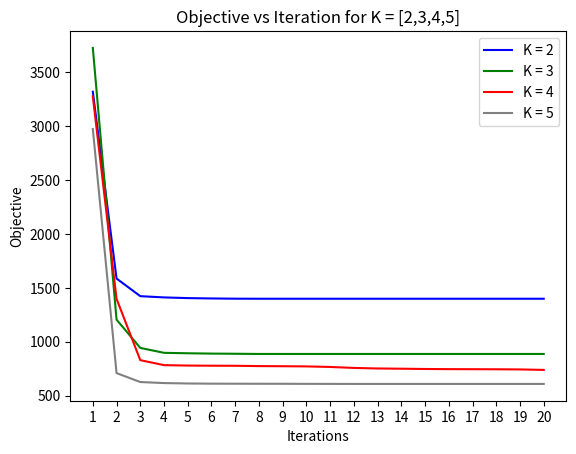
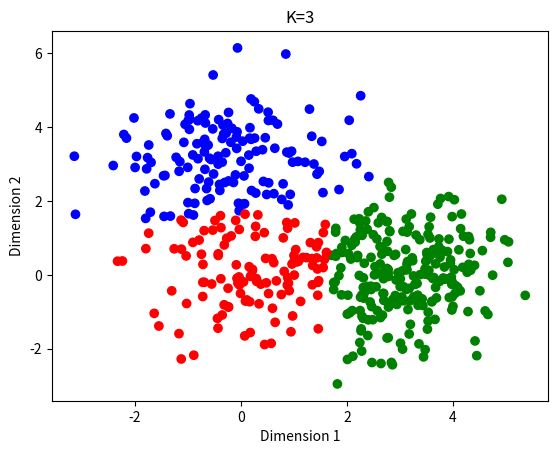
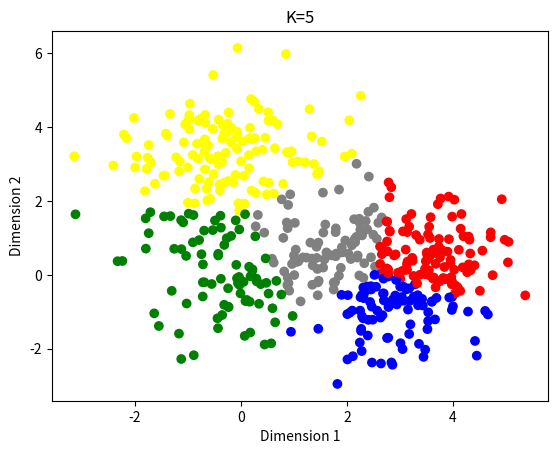

Python code for these plots, in order:
# Python3
import numpy as np
import pandas as pd
import csv
import matplotlib.pylab as plt
import sys


def read_file(filename):
    data = []
    with open(filename) as file:
        content = csv.reader(file)
        for c in content:
            data.append(c)
    return np.matrix(data).astype(np.float32)


#############################
#### PART A - KMEANS
#############################
class kmeans_gaussian(object):
    def __init__(self, ntrain, mix_weights):
        self.ntrain = ntrain
        self.mix_weights = mix_weights
        self.generate_data()

    def generate_data(self):
        cov = np.matrix([[1, 0], [0, 1]])
        mean1 = np.array([0, 0])
        mean2 = np.array([3, 0])
        mean3 = np.array([0, 3])
        gauss1 = np.random.multivariate_normal(mean1, cov, self.ntrain)
        gauss2 = np.random.multivariate_normal(mean2, cov, self.ntrain)
        gauss3 = np.random.multivariate_normal(mean3, cov, self.ntrain)
        # print(gauss1.shape,gauss2.shape,gauss3.shape)

        # generate random draws:
        choice = np.random.choice(range(3),
                                  size=500, p=self.mix_weights)
        # print(choice)
        self.data = np.concatenate((gauss1[choice == 0, :],
                                    gauss2[choice == 1, :],
                                    gauss3[choice == 2, :]))

        # print(gauss1[:4,:])
        # print(gauss2[:4,:])
        # print(gauss3[:4,:])
        # print(self.data.shape)

    def set_k(self, k):
        self.k = k

    def initialize_cluster_centers(self):
        self.centers = np.random.uniform(low=0, high=1, size=(self.k, 2))
        self.objective = []
        # print(self.centers)

    def get_closest_cluster(self, row):
        # print(self.centers - row)
        # print((self.centers - row)**2)
        # print(np.argmin(np.sum((self.centers - row)**2,axis=1)))
        errors = np.sum((self.centers - row) ** 2, axis=1)
        sel = np.argmin(errors)
        return (sel, errors[sel])

    def train(self, T):
        # print(self.centers)
        # print(self.data[:2])
        for t in range(T):
            self.cluster_assgn = np.apply_along_axis(self.get_closest_cluster,
                                                     1, self.data)
            # print(cluster_assgn)
            self.objective.append(np.sum(self.cluster_assgn[:, 1]))

            # update centers:
            for i in range(self.k):
                self.centers[i, :] = np.mean(self.data[self.cluster_assgn[:, 0] == i], axis=0)


def line_plot(x, y1, y2, xticks, xlabel, ylabel, title, savfigname, leg=None):
    plt.figure()
    plt.plot(x, y1, 'b')

    if y2 is not None:
        plt.plot(x, y2, 'g')
        plt.legend(leg)
    plt.xticks(xticks)
    plt.xlabel(xlabel)
    plt.ylabel(ylabel)
    plt.title(title)
    plt.savefig(savfigname)
    plt.show()


def kmeans():
    T = 20
    n_train = 500
    mix_weights = (0.2, 0.5, 0.3)

    # create a class object:
    km = kmeans_gaussian(n_train, mix_weights)

    # set k-values
    kvalues = range(2, 6)
    colors = ['blue', 'green', 'red', 'gray', 'yellow']

    # store the cluster assignments:
    k_backup = [3, 5]
    cluster_assgn35 = []

    plt.figure()
    for i in range(len(kvalues)):
        km.set_k(kvalues[i])
        km.initialize_cluster_centers()
        km.train(T)

        plt.plot(range(1, T + 1), km.objective, colors[i])

        # store cluster assignments for k=3,5
        if kvalues[i] in k_backup:
            cluster_assgn35.append(km.cluster_assgn[:, 0])

    plt.xticks(range(1, T + 1))
    plt.xlabel('Iterations')
    plt.ylabel('Objective')
    plt.title('Objective vs Iteration for K = [2,3,4,5]')
    plt.legend(['K = %d' % i for i in kvalues])
    # plt.savefig('hw4_1a_kmean_obj')
    # plt.show()

    # plot part b:
    for i in range(2):
        plt.figure()
        colors_arr = [colors[int(x)] for x in cluster_assgn35[i]]
        plt.scatter(km.data[:, 0], km.data[:, 1], c=colors_arr)
        plt.xlabel('Dimension 1')
        plt.ylabel('Dimension 2')
        plt.title('K=%d' % k_backup[i])
        plt.savefig('hw4_2_k%d.png' % k_backup[i])
        plt.show()


#############################
#### PART B - MATRIX FACT
#############################

class matrix_factorization(object):
    def __init__(self, train_file, test_file, metadata_file,
                 nusers=943, nmovies=1682,
                 var=0.25, d=10, lmb=1):
        self.nusers = nusers
        self.nmovies = nmovies

        self.var = var
        self.d = int(d)
        self.lmb = int(lmb)

        self.load_data(train_file, test_file)
        self.load_metadata(metadata_file)

    def load_metadata(self, file):
        with open(file) as f:
            self.movies = np.array([x.rstrip('\n') for x in f.readlines()])
            # print(self.movies.shape)
            # print(len(self.movies))
            # print(self.movies[:5])

    def create_matrix_from_file(self, file, train=False, test=False):
        # declare M:
        matrix = np.repeat(np.nan, self.nusers * self.nmovies).reshape(self.nusers, self.nmovies)
        # print(self.M.shape)

        # load info into it:
        with open(file) as f:
            for row in f:
                val = row.rstrip('\n').split(',')
                # print(val)
                matrix[int(val[0]) - 1, int(val[1]) - 1] = float(val[2])
                if train:
                    self.num_train_cases += 1
                if test:
                    self.num_test_cases += 1
        return matrix

    def load_data(self, train_file, test_file):

        self.num_train_cases = 0
        self.num_test_cases = 0

        self.M = self.create_matrix_from_file(train_file, train=True)
        self.Mtest = self.create_matrix_from_file(test_file, test=True)
        # print(self.M.shape, self.Mtest.shape)

    def generate_data(self):
        self.Q = np.repeat(np.nan, self.nusers * self.d).reshape(self.nusers, self.d)
        self.R = np.random.multivariate_normal(np.repeat(0, self.d),
                                               np.identity(self.d) / self.lmb,
                                               self.nmovies).T
        # print(self.Q.shape, self.R.shape)

    def calc_error(self, matrix):

        predicted = self.Q.dot(self.R)
        observed_ind = ~np.isnan(matrix)

        error = ((matrix[observed_ind] - predicted[observed_ind]) ** 2).sum()
        return error

    def calc_sqsum(self, matrix):
        return (matrix ** 2).sum()

    def run_algorithm(self):

        self.objective = []
        for p in range(100):
            for i in range(self.nusers):
                observed_ind = ~np.isnan(self.M[i, :])
                # print(sum(observed_ind))
                Ri = self.R[:, observed_ind]
                Mi = self.M[i, observed_ind]
                # print(Ri.shape, Mi.shape)
                self.Q[i, :] = np.linalg.inv(Ri.dot(Ri.T) +
                                             self.lmb * self.var * np.identity(self.d)).dot(Ri.dot(Mi.T))

            for j in range(self.nmovies):
                observed_ind = ~np.isnan(self.M[:, j])
                # print(sum(observed_ind))
                Qj = self.Q[observed_ind, :]
                Mj = self.M[observed_ind, j]
                # print(Ri.shape, Mi.shape)
                self.R[:, j] = np.linalg.inv(Qj.T.dot(Qj) + self.lmb * self.var * np.identity(self.d)).dot(
                    Qj.T.dot(Mj.T))

            # print(np.isnan(self.Q).sum(),np.isnan(self.R).sum())
            # print(self.calc_sqsum(self.Q),self.calc_sqsum(self.R),self.calc_error(self.M))
            if p > 1:
                obj_neg = (self.calc_error(self.M) / (2 * self.var) +
                           self.calc_sqsum(self.Q) * self.lmb / 2 +
                           self.calc_sqsum(self.R) * self.lmb / 2)
                self.objective.append(-obj_neg)
                # print(self.obj_neg)

    def find_map(self):

        num_runs = 10
        x_vals = list(range(2, 100))

        # initialize table
        results = pd.DataFrame(index=range(num_runs),
                               columns=['s.no.', 'objective', 'test_rmse'])

        # get predictions for required movies:
        self.query_movies = ["Star Wars", "My Fair Lady", "GoodFellas"]
        self.movie_results = pd.DataFrame(index=range(10),
                                          columns=self.query_movies)
        self.dist_results = pd.DataFrame(index=range(10),
                                         columns=self.query_movies)

        # define minimum objective:
        max_obj = -np.inf
        results['s.no.'] = list(range(1, num_runs + 1))

        plt.figure()
        for i in range(num_runs):
            self.generate_data()

            self.run_algorithm()

            plt.plot(x_vals, self.objective, label='run%d' % (i + 1))

            # get objective:
            results.loc[i, 'objective'] = self.objective[-1]
            results.loc[i, 'test_rmse'] = np.sqrt(self.calc_error(self.Mtest) / self.num_test_cases)

            # update movie pred if required:
            if self.objective[-1] > max_obj:
                max_obj = self.objective[-1]
                self.update_query_results()

        plt.xticks([int(x) for x in np.linspace(0, 100, 9)])
        plt.xlabel('Iteration')
        plt.ylabel('Objective Function')
        plt.legend(loc='best')
        plt.savefig('hw4_2a_obj.png')
        plt.show()

        # export objective:
        results = results.sort_values(by='objective', axis=0, ascending=False)
        print(results)
        results.to_csv('hw4_2a_obj_rmse.csv', index=False)

        # print query results
        print(self.movie_results)
        print(self.dist_results)

        self.movie_results.to_csv('hw4_2b_query_movie.csv', index=False)
        self.dist_results.to_csv('hw4_2b_query_distances.csv', index=False)

    def update_query_results(self):

        for movie in self.query_movies:
            movie_id = [i for i in range(self.nmovies)
                        if movie in self.movies[i]][0]
            # print(movie_id)
            distances = np.sqrt(((self.R - self.R[:, movie_id].reshape(-1, 1)) ** 2).sum(axis=0))

            # print(distances.shape)
            min_movies_id = np.argsort(distances)[1:11]
            # print(min_movies_id)
            # print(self.movies[min_movies_id])

            self.movie_results[movie] = self.movies[min_movies_id]
            self.dist_results[movie] = distances[min_movies_id]
            # print(movie_id)
            # print(np.sort(distances))
            # print(min_movies_id)


def mfact(train_file, test_file, movie_map):
    mf = matrix_factorization(train_file, test_file, movie_map)
    mf.find_map()
    print(mf.R)


def main():
    # args = sys.argv

    # call naive bayes
    # if 'kmeans' in args:
    kmeans()
    #
    # if 'mf' in args:
    trainf = "hw4-data/ratings.csv"
    testf = "hw4-data/ratings_test.csv"
    mmap = "hw4-data/movies.txt"
    # mfact(trainf, testf, mmap)


if __name__ == "__main__":
    main()
